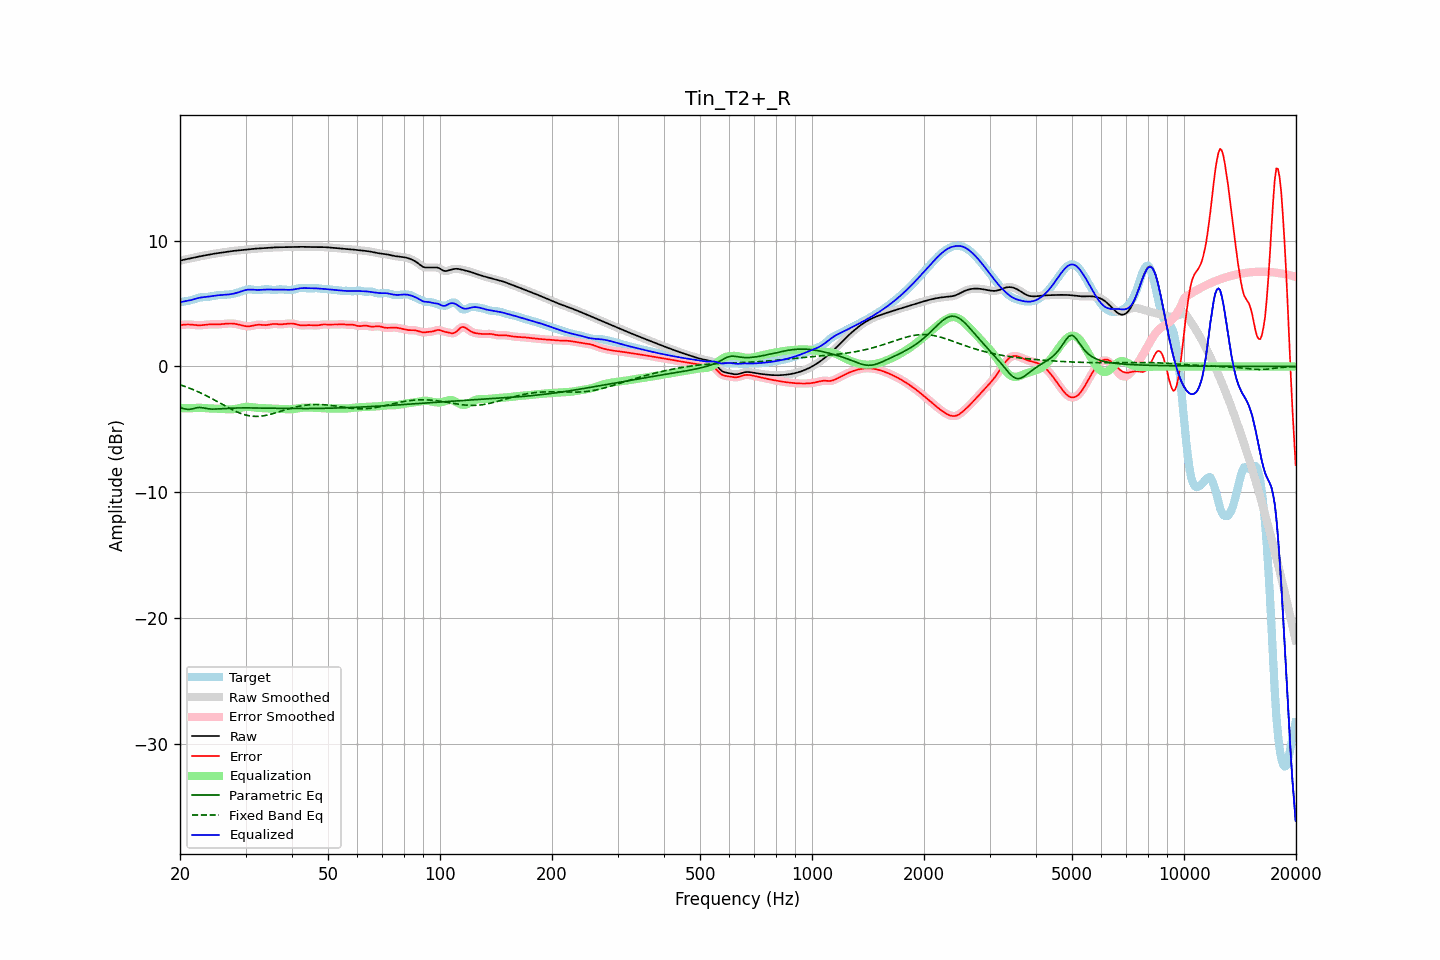

The file beside this chart, header and first rows:
frequency, raw, error, smoothed, error_smoothed, equalization, parametric_eq, fixed_band_eq, equalized_raw, equalized_smoothed, target
20.00, 8.40, 3.28, 8.40, 3.28, -3.30, -3.25, -1.45, 5.10, 5.10, 5.12
20.20, 8.44, 3.30, 8.44, 3.30, -3.31, -3.30, -1.50, 5.13, 5.13, 5.14
20.40, 8.48, 3.32, 8.48, 3.32, -3.32, -3.34, -1.54, 5.16, 5.16, 5.16
20.61, 8.51, 3.33, 8.51, 3.33, -3.32, -3.37, -1.59, 5.19, 5.19, 5.18
20.81, 8.53, 3.34, 8.53, 3.34, -3.32, -3.40, -1.63, 5.21, 5.21, 5.19
21.02, 8.56, 3.34, 8.56, 3.34, -3.33, -3.41, -1.68, 5.23, 5.23, 5.22
21.23, 8.58, 3.34, 8.58, 3.34, -3.33, -3.41, -1.73, 5.26, 5.26, 5.24
21.44, 8.61, 3.33, 8.61, 3.33, -3.32, -3.39, -1.78, 5.28, 5.28, 5.28
21.66, 8.64, 3.32, 8.64, 3.32, -3.31, -3.36, -1.83, 5.32, 5.32, 5.32
21.87, 8.66, 3.30, 8.66, 3.30, -3.30, -3.33, -1.89, 5.36, 5.36, 5.36
22.09, 8.69, 3.29, 8.69, 3.29, -3.29, -3.29, -1.94, 5.40, 5.40, 5.40
22.31, 8.72, 3.28, 8.72, 3.28, -3.29, -3.27, -2.00, 5.43, 5.43, 5.44
22.54, 8.75, 3.28, 8.75, 3.28, -3.29, -3.26, -2.05, 5.46, 5.46, 5.47
22.76, 8.77, 3.28, 8.77, 3.28, -3.29, -3.27, -2.11, 5.49, 5.49, 5.50
22.99, 8.80, 3.29, 8.80, 3.29, -3.29, -3.28, -2.18, 5.50, 5.50, 5.51
23.22, 8.82, 3.30, 8.82, 3.30, -3.30, -3.31, -2.24, 5.52, 5.52, 5.52
23.45, 8.85, 3.32, 8.85, 3.32, -3.31, -3.33, -2.30, 5.53, 5.53, 5.53
23.69, 8.87, 3.33, 8.87, 3.33, -3.32, -3.35, -2.37, 5.55, 5.55, 5.54
23.92, 8.89, 3.34, 8.89, 3.34, -3.33, -3.37, -2.43, 5.56, 5.56, 5.55
24.16, 8.92, 3.35, 8.92, 3.35, -3.34, -3.38, -2.50, 5.58, 5.58, 5.57
24.40, 8.94, 3.35, 8.94, 3.35, -3.34, -3.39, -2.57, 5.60, 5.60, 5.59
24.65, 8.96, 3.35, 8.96, 3.35, -3.35, -3.39, -2.64, 5.62, 5.62, 5.62
24.89, 8.98, 3.34, 8.98, 3.34, -3.35, -3.39, -2.71, 5.64, 5.64, 5.64
25.14, 9.00, 3.34, 9.00, 3.34, -3.35, -3.38, -2.78, 5.65, 5.65, 5.66
25.39, 9.02, 3.35, 9.02, 3.35, -3.36, -3.37, -2.85, 5.67, 5.67, 5.68
25.65, 9.04, 3.36, 9.04, 3.36, -3.36, -3.37, -2.92, 5.68, 5.68, 5.68
25.91, 9.06, 3.37, 9.06, 3.37, -3.37, -3.36, -2.99, 5.69, 5.69, 5.69
26.16, 9.08, 3.38, 9.08, 3.38, -3.38, -3.35, -3.06, 5.70, 5.70, 5.70
26.43, 9.10, 3.39, 9.10, 3.39, -3.39, -3.34, -3.13, 5.70, 5.70, 5.70
26.69, 9.12, 3.41, 9.12, 3.41, -3.40, -3.33, -3.20, 5.71, 5.71, 5.71
26.96, 9.14, 3.41, 9.14, 3.41, -3.41, -3.32, -3.27, 5.73, 5.73, 5.72
27.23, 9.16, 3.42, 9.16, 3.42, -3.41, -3.32, -3.34, 5.74, 5.74, 5.74
27.50, 9.17, 3.42, 9.17, 3.42, -3.41, -3.31, -3.41, 5.76, 5.76, 5.76
27.77, 9.19, 3.41, 9.19, 3.41, -3.40, -3.31, -3.47, 5.78, 5.78, 5.78
28.05, 9.20, 3.40, 9.20, 3.39, -3.39, -3.30, -3.53, 5.81, 5.81, 5.81
28.33, 9.21, 3.37, 9.21, 3.37, -3.37, -3.30, -3.59, 5.85, 5.85, 5.84
28.62, 9.23, 3.35, 9.23, 3.35, -3.34, -3.30, -3.65, 5.89, 5.89, 5.88
28.90, 9.24, 3.32, 9.24, 3.32, -3.31, -3.30, -3.70, 5.93, 5.93, 5.92
29.19, 9.25, 3.28, 9.25, 3.28, -3.28, -3.29, -3.75, 5.97, 5.97, 5.97
29.48, 9.27, 3.25, 9.27, 3.25, -3.25, -3.29, -3.79, 6.01, 6.01, 6.02
29.78, 9.28, 3.22, 9.28, 3.22, -3.23, -3.29, -3.83, 6.05, 6.05, 6.06
30.08, 9.30, 3.20, 9.30, 3.20, -3.22, -3.29, -3.86, 6.08, 6.08, 6.10
30.38, 9.31, 3.19, 9.31, 3.19, -3.21, -3.29, -3.90, 6.11, 6.11, 6.12
30.68, 9.33, 3.20, 9.33, 3.20, -3.21, -3.30, -3.92, 6.12, 6.12, 6.13
30.99, 9.34, 3.21, 9.34, 3.21, -3.22, -3.30, -3.94, 6.12, 6.12, 6.13
31.30, 9.35, 3.24, 9.35, 3.24, -3.24, -3.30, -3.96, 6.11, 6.11, 6.12
31.61, 9.36, 3.27, 9.36, 3.27, -3.26, -3.30, -3.97, 6.10, 6.10, 6.10
31.93, 9.37, 3.29, 9.37, 3.29, -3.28, -3.30, -3.97, 6.09, 6.09, 6.08
32.24, 9.38, 3.31, 9.38, 3.31, -3.29, -3.30, -3.97, 6.09, 6.09, 6.07
32.57, 9.39, 3.32, 9.39, 3.32, -3.30, -3.30, -3.96, 6.09, 6.09, 6.06
32.89, 9.40, 3.32, 9.40, 3.32, -3.30, -3.31, -3.96, 6.09, 6.09, 6.08
33.22, 9.41, 3.31, 9.41, 3.31, -3.31, -3.31, -3.94, 6.10, 6.10, 6.10
33.55, 9.42, 3.29, 9.42, 3.30, -3.31, -3.31, -3.92, 6.11, 6.11, 6.13
33.89, 9.43, 3.29, 9.43, 3.29, -3.31, -3.31, -3.90, 6.12, 6.12, 6.14
34.23, 9.44, 3.30, 9.44, 3.30, -3.32, -3.32, -3.87, 6.12, 6.12, 6.14
34.57, 9.45, 3.31, 9.45, 3.32, -3.33, -3.32, -3.84, 6.12, 6.12, 6.14
34.92, 9.46, 3.34, 9.46, 3.34, -3.34, -3.32, -3.81, 6.12, 6.12, 6.12
35.27, 9.46, 3.36, 9.46, 3.36, -3.35, -3.32, -3.78, 6.12, 6.12, 6.10
35.62, 9.47, 3.38, 9.47, 3.38, -3.36, -3.32, -3.74, 6.11, 6.11, 6.09
35.97, 9.47, 3.39, 9.47, 3.38, -3.36, -3.33, -3.71, 6.11, 6.11, 6.09
... 635 more rows
